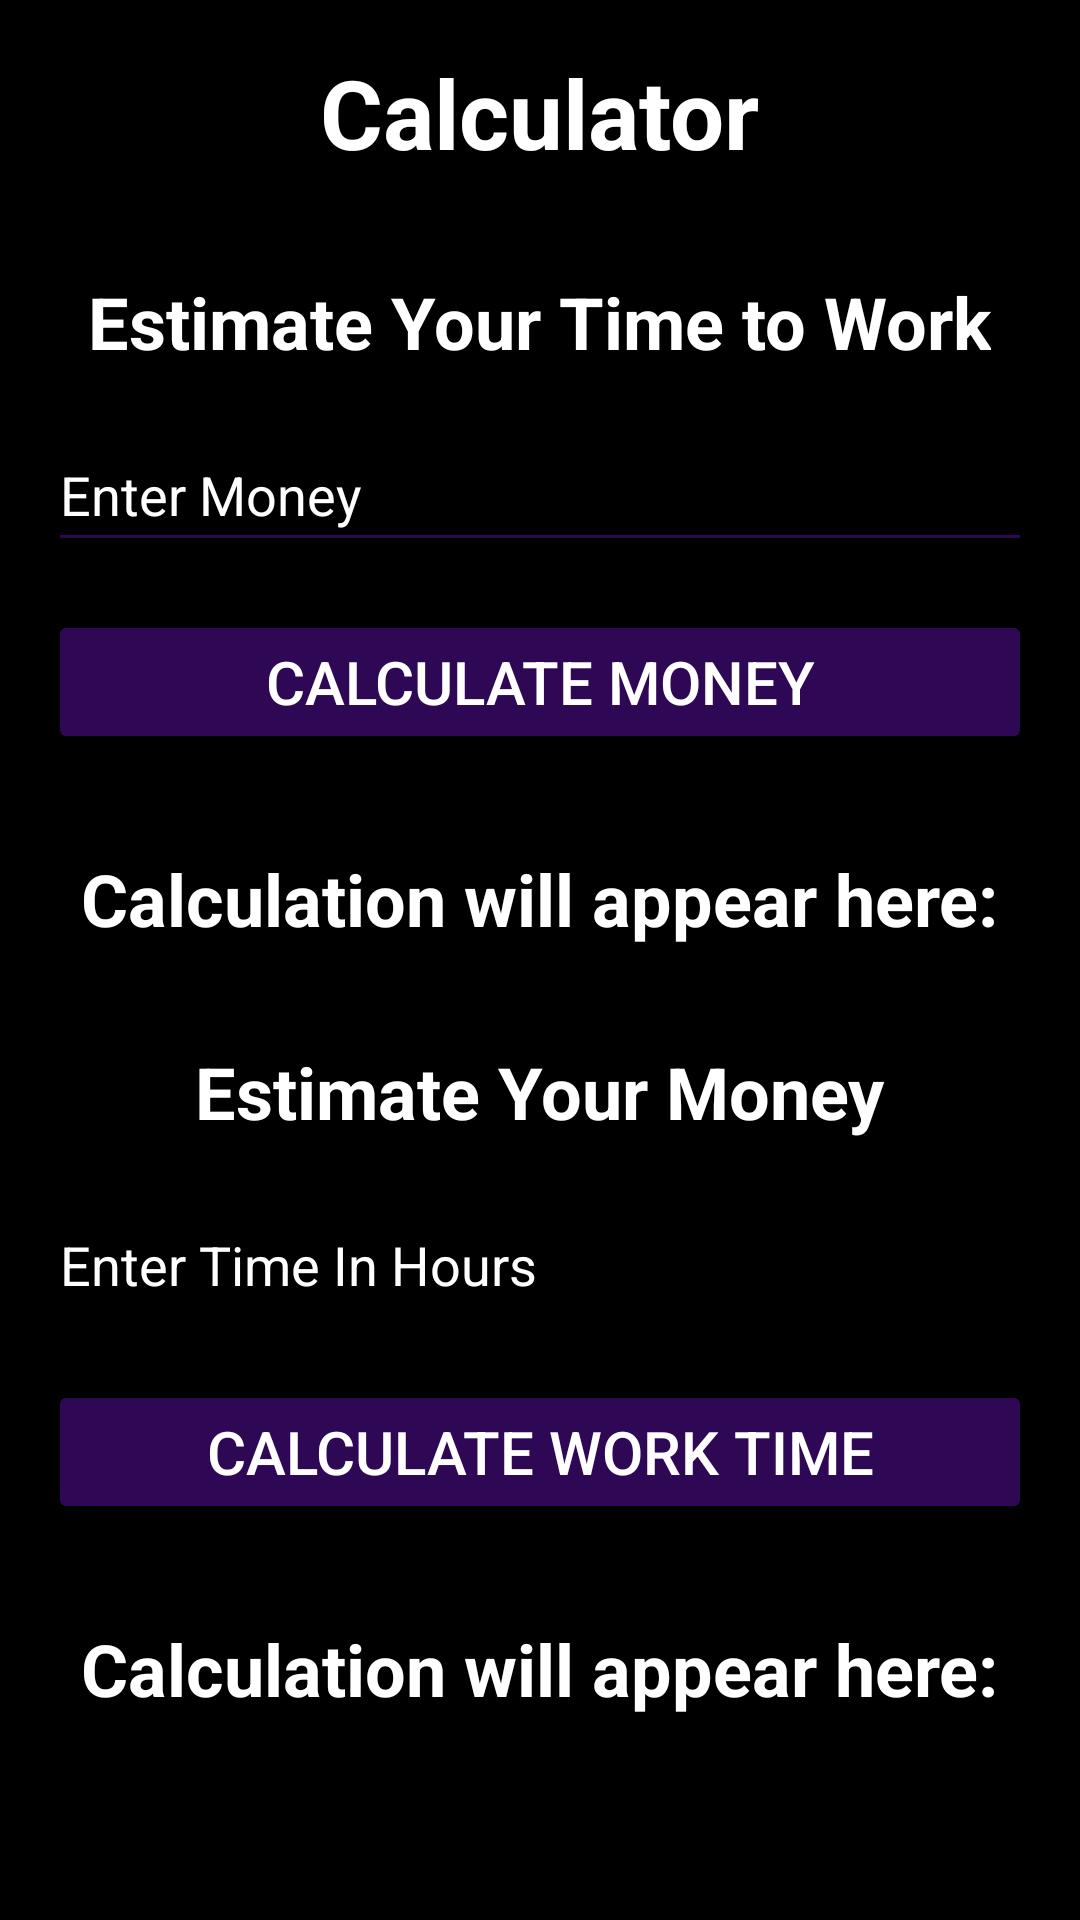

Reconstruct the res/layout file that produces this screen, plus the resources it refers to.
<!-- AndroidManifest.xml: application theme Theme.POEProjectTest1 -->
<!-- res/layout/activity_paid_time_page.xml -->
<?xml version="1.0" encoding="utf-8"?>
<RelativeLayout xmlns:android="http://schemas.android.com/apk/res/android"
    android:layout_width="match_parent"
    android:layout_height="match_parent"
    android:background="@color/black">

    
    <TextView
        android:id="@+id/calculator_heading"
        android:layout_width="wrap_content"
        android:layout_height="wrap_content"
        android:text="Calculator"
        android:textColor="@color/white"
        android:textSize="32sp"
        android:textStyle="bold"
        android:layout_centerHorizontal="true"
        android:layout_marginTop="16dp" />

    
    <TextView
        android:id="@+id/estimate_time_heading"
        android:layout_width="wrap_content"
        android:layout_height="wrap_content"
        android:text="Estimate Your Time to Work"
        android:textColor="@color/white"
        android:textSize="24sp"
        android:textStyle="bold"
        android:layout_below="@id/calculator_heading"
        android:layout_centerHorizontal="true"
        android:layout_marginTop="32dp" />

    <EditText
        android:id="@+id/money_edit_text"
        android:layout_width="match_parent"
        android:layout_height="wrap_content"
        android:layout_below="@id/estimate_time_heading"
        android:layout_marginStart="16dp"
        android:layout_marginTop="16dp"
        android:layout_marginEnd="16dp"
        android:backgroundTint="#2E0854"
        android:hint="Enter Money"
        android:inputType="numberDecimal"
        android:minHeight="48dp"
        android:textColor="@color/white"
        android:textColorHint="@color/white" />

    <Button
        android:id="@+id/calculate_money_button"
        android:layout_width="match_parent"
        android:layout_height="wrap_content"
        android:text="Calculate Money"
        android:textColor="@color/white"
        android:textSize="20sp"
        android:backgroundTint="#2E0854"
        android:layout_below="@id/money_edit_text"
        android:layout_marginTop="16dp"
        android:layout_marginStart="16dp"
        android:layout_marginEnd="16dp"/>

    <TextView
        android:id="@+id/timedisplay"
        android:layout_width="wrap_content"
        android:layout_height="wrap_content"
        android:text="Calculation will appear here:"
        android:textColor="@color/white"
        android:textSize="24sp"
        android:textStyle="bold"
        android:layout_below="@id/calculate_money_button"
        android:layout_centerHorizontal="true"
        android:layout_marginTop="32dp" />

    
    <TextView
        android:id="@+id/estimate_money_heading"
        android:layout_width="wrap_content"
        android:layout_height="wrap_content"
        android:text="Estimate Your Money"
        android:textColor="@color/white"
        android:textSize="24sp"
        android:textStyle="bold"
        android:layout_below="@id/timedisplay"
        android:layout_centerHorizontal="true"
        android:layout_marginTop="32dp" />

    <EditText
        android:id="@+id/time_edit_text"
        android:layout_width="match_parent"
        android:layout_height="wrap_content"
        android:layout_below="@id/estimate_money_heading"
        android:layout_marginStart="16dp"
        android:layout_marginTop="16dp"
        android:layout_marginEnd="16dp"
        android:hint="Enter Time In Hours"
        android:inputType="numberDecimal"
        android:minHeight="48dp"
        android:textColor="@color/white"
        android:textColorHint="@color/white" />

    <Button
        android:id="@+id/btnWorkTime"
        android:layout_marginTop="16dp"
        android:layout_marginStart="16dp"
        android:layout_marginEnd="16dp"
        android:layout_width="match_parent"
        android:layout_height="wrap_content"
        android:backgroundTint="#2E0854"
        android:text="Calculate Work Time"
        android:textSize="20sp"
        android:textColor="@color/white"
        android:layout_below="@id/time_edit_text"/>

    <TextView
        android:id="@+id/workdisplay"
        android:layout_width="wrap_content"
        android:layout_height="wrap_content"
        android:text="Calculation will appear here:"
        android:textColor="@color/white"
        android:textSize="24sp"
        android:textStyle="bold"
        android:layout_below="@id/btnWorkTime"
        android:layout_centerHorizontal="true"
        android:layout_marginTop="32dp" />

</RelativeLayout>
<!-- resources referenced by this layout -->
<resources>
  <style name="Theme.POEProjectTest1" parent="Theme.MaterialComponents.DayNight.DarkActionBar">
          
          <item name="colorPrimary">@color/purple_500</item>
          <item name="colorPrimaryVariant">@color/purple_700</item>
          <item name="colorOnPrimary">@color/white</item>
          
          <item name="colorSecondary">@color/teal_200</item>
          <item name="colorSecondaryVariant">@color/teal_700</item>
          <item name="colorOnSecondary">@color/black</item>
          
          <item name="android:statusBarColor">?attr/colorPrimaryVariant</item>
          
      </style>
  <!-- not gathered from this repository: default colours our renderer supplied (Android Studio template values) -->
  <color name="purple_500">#FF6200EE</color>
  <color name="purple_700">#FF3700B3</color>
  <color name="teal_200">#FF03DAC5</color>
  <color name="teal_700">#FF018786</color>
  <color name="black">#FF000000</color>
  <color name="white">#FFFFFFFF</color>
</resources>
